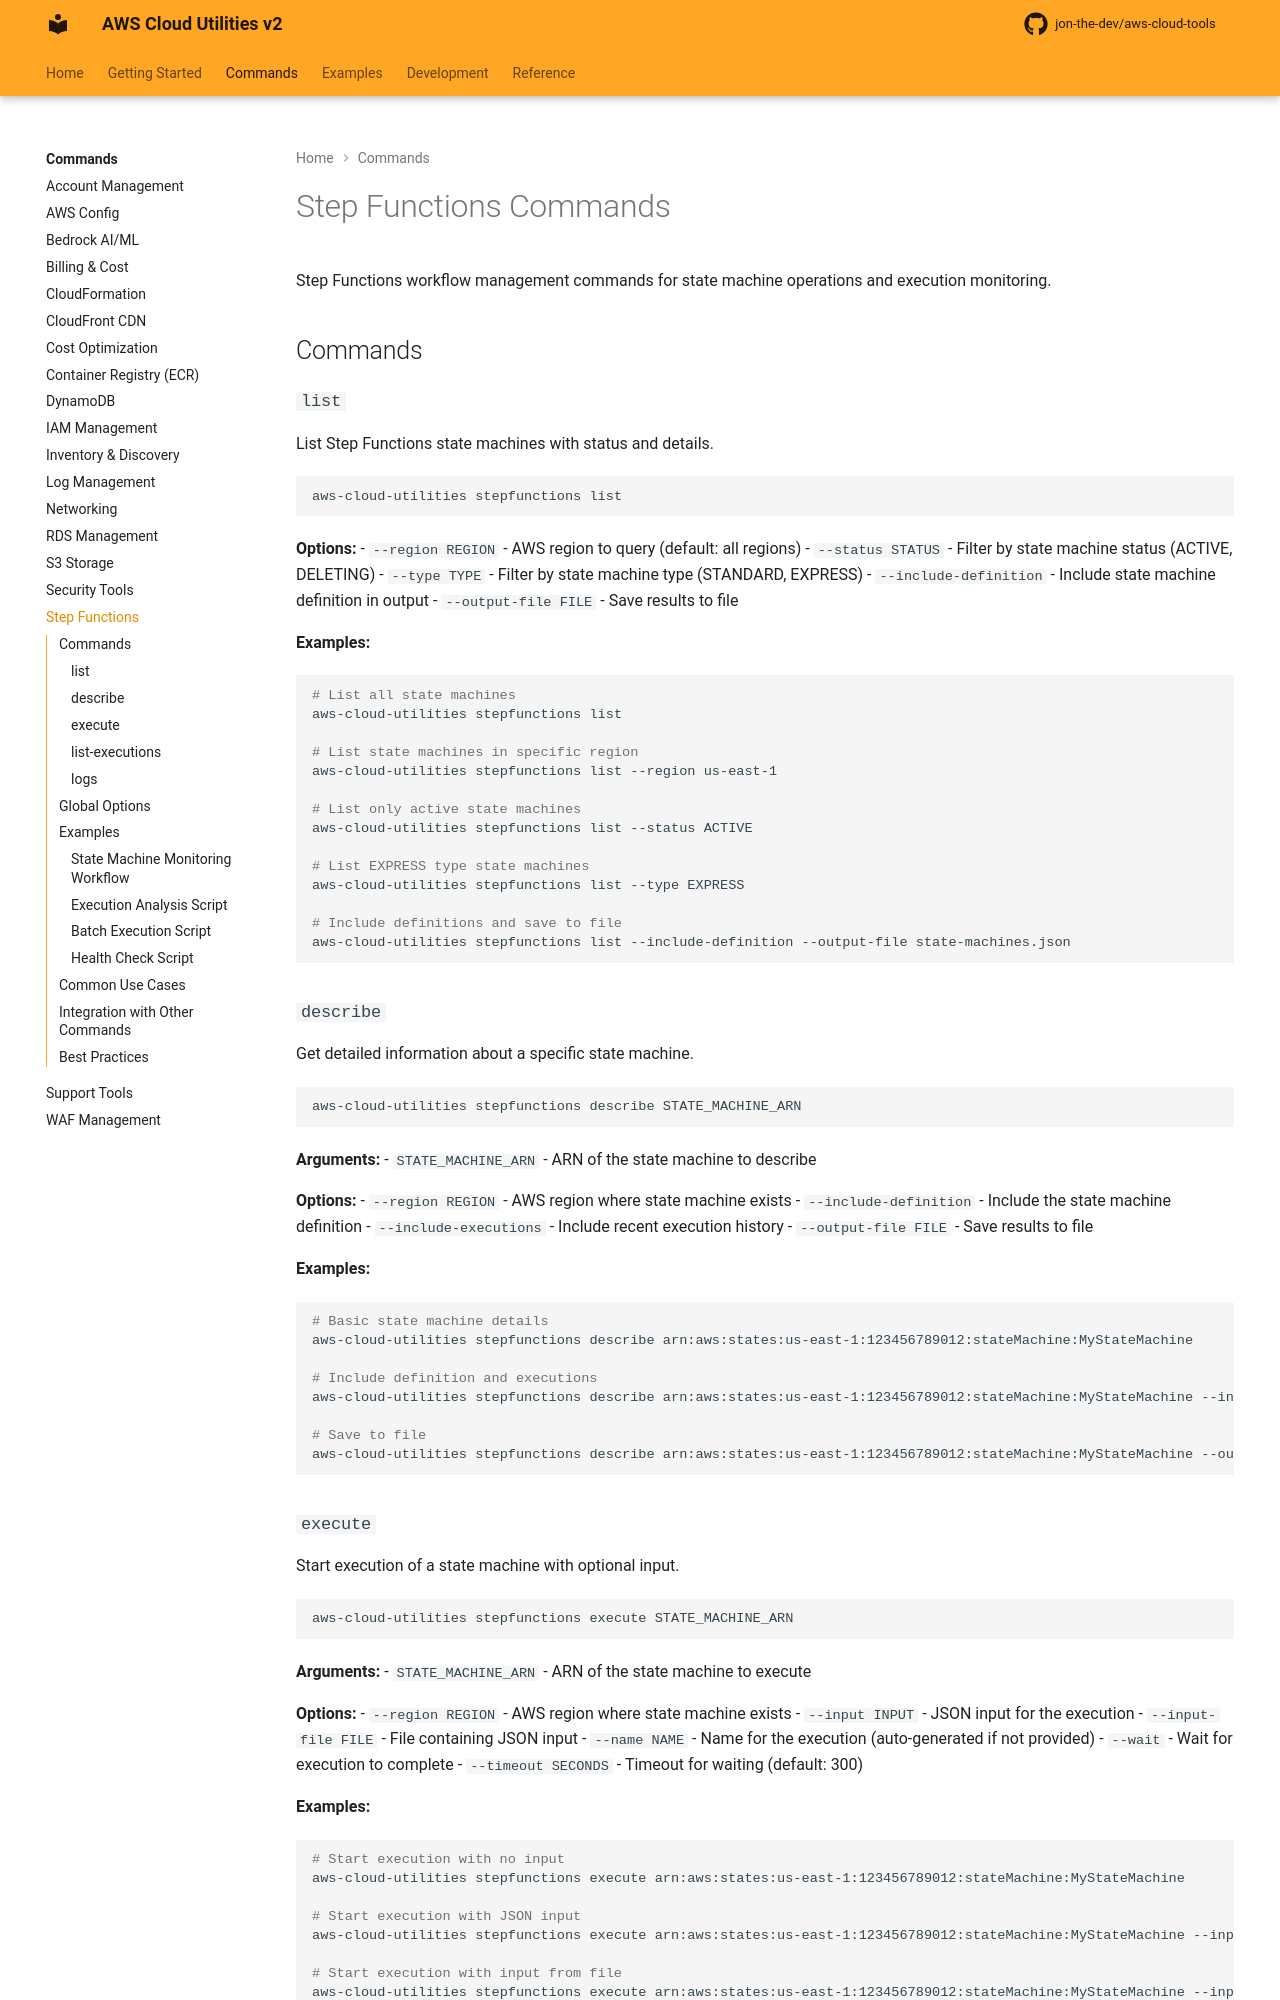

repository: jon-the-dev/aws-cloud-tools · page: commands/stepfunctions/index.html · generator: mkdocs

# Step Functions Commands

Step Functions workflow management commands for state machine operations and execution monitoring.

## Commands

### `list`

List Step Functions state machines with status and details.

```bash
aws-cloud-utilities stepfunctions list
```

**Options:**
- `--region REGION` - AWS region to query (default: all regions)
- `--status STATUS` - Filter by state machine status (ACTIVE, DELETING)
- `--type TYPE` - Filter by state machine type (STANDARD, EXPRESS)
- `--include-definition` - Include state machine definition in output
- `--output-file FILE` - Save results to file

**Examples:**
```bash
# List all state machines
aws-cloud-utilities stepfunctions list

# List state machines in specific region
aws-cloud-utilities stepfunctions list --region us-east-1

# List only active state machines
aws-cloud-utilities stepfunctions list --status ACTIVE

# List EXPRESS type state machines
aws-cloud-utilities stepfunctions list --type EXPRESS

# Include definitions and save to file
aws-cloud-utilities stepfunctions list --include-definition --output-file state-machines.json
```

### `describe`

Get detailed information about a specific state machine.

```bash
aws-cloud-utilities stepfunctions describe STATE_MACHINE_ARN
```

**Arguments:**
- `STATE_MACHINE_ARN` - ARN of the state machine to describe

**Options:**
- `--region REGION` - AWS region where state machine exists
- `--include-definition` - Include the state machine definition
- `--include-executions` - Include recent execution history
- `--output-file FILE` - Save results to file

**Examples:**
```bash
# Basic state machine details
aws-cloud-utilities stepfunctions describe arn:aws:states:us-east-1:123456789012:stateMachine:MyStateMachine

# Include definition and executions
aws-cloud-utilities stepfunctions describe arn:aws:states:us-east-1:123456789012:stateMachine:MyStateMachine --include-definition --include-executions

# Save to file
aws-cloud-utilities stepfunctions describe arn:aws:states:us-east-1:123456789012:stateMachine:MyStateMachine --output-file state-machine-details.json
```
